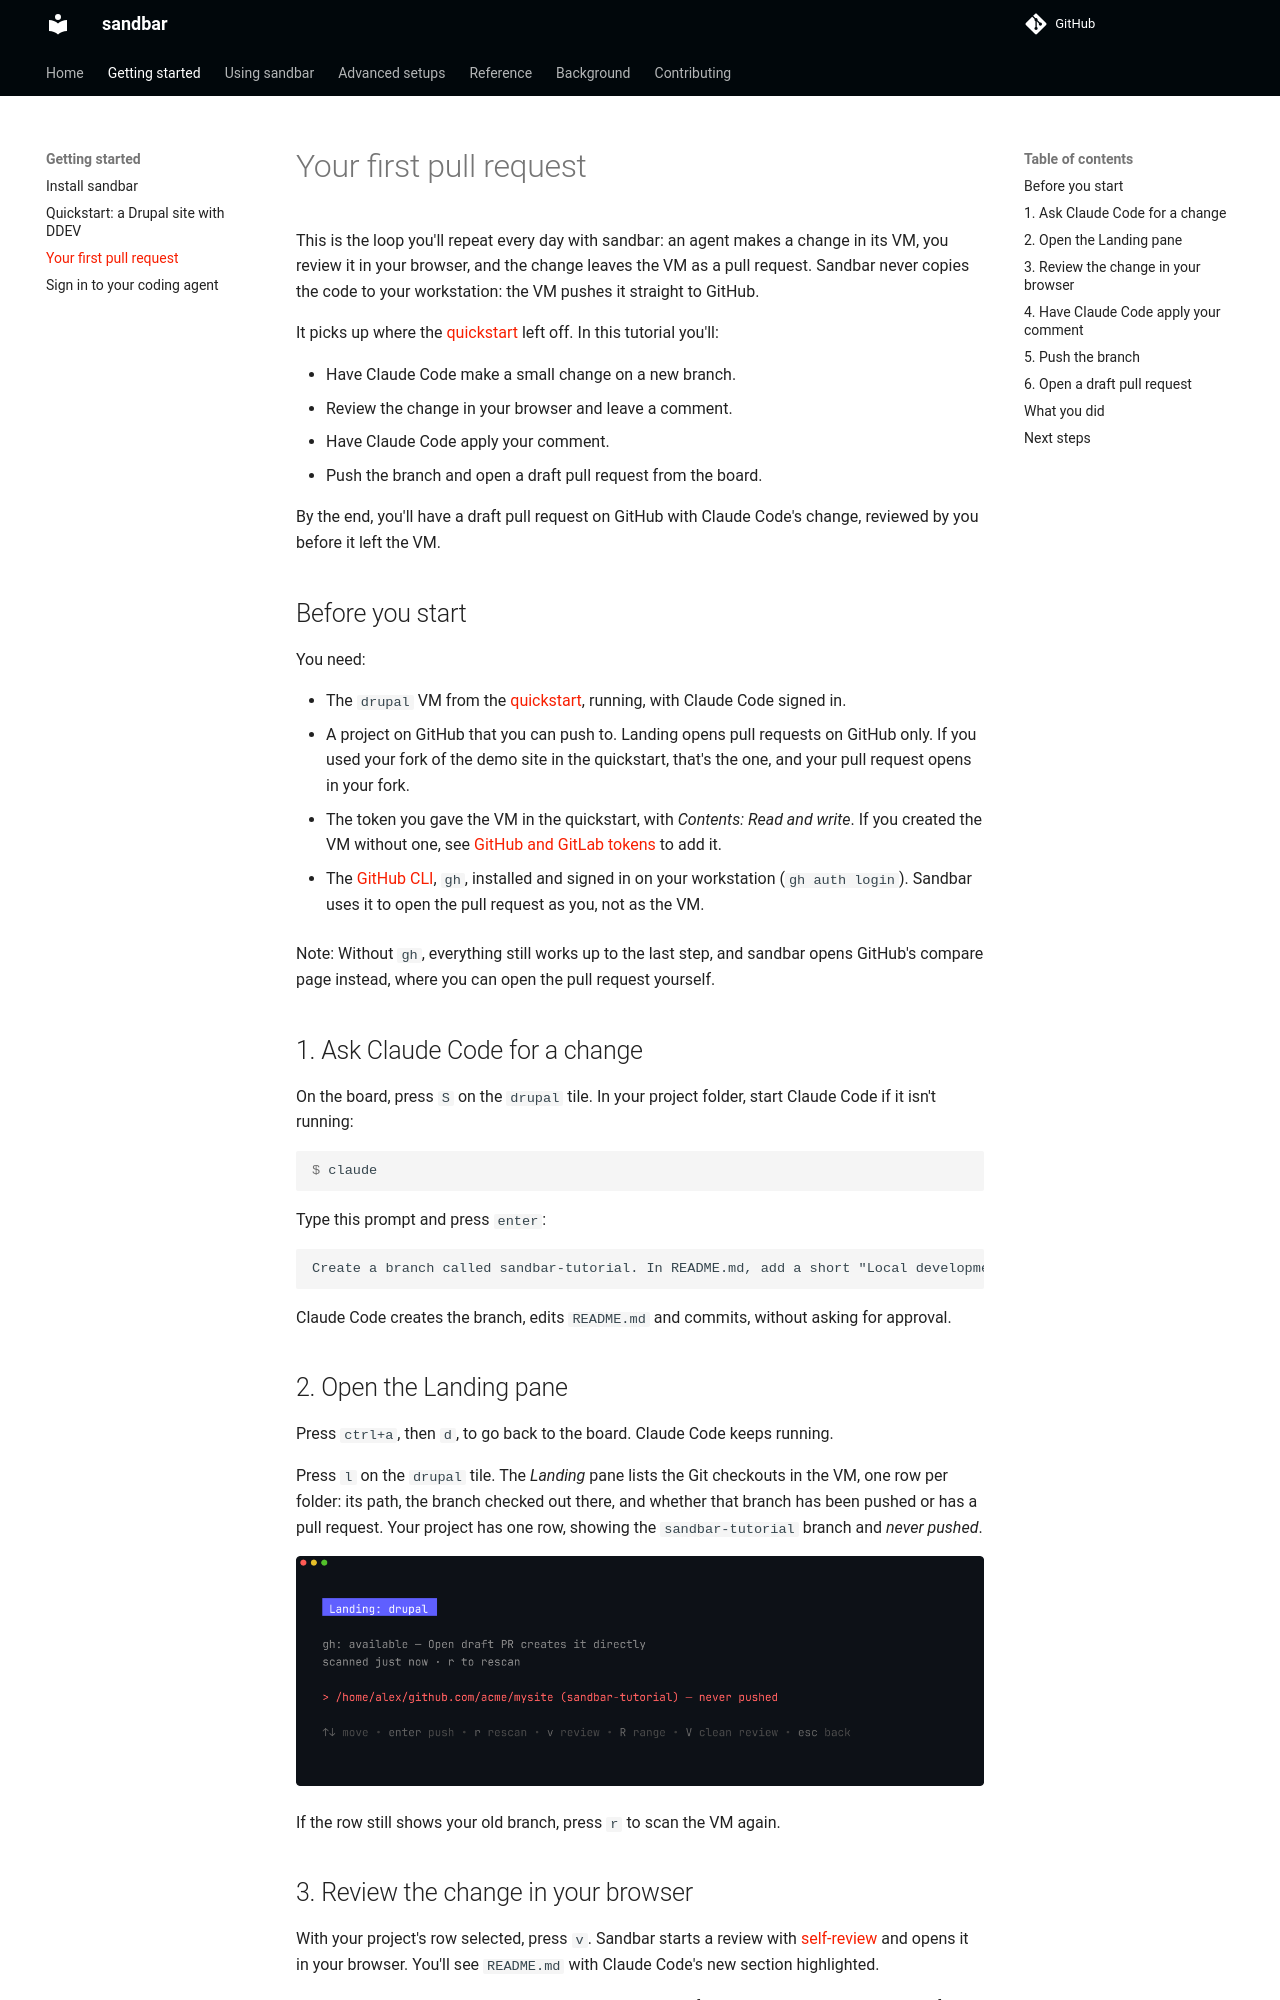

repository: Lullabot/sandbar · page: main/getting-started/first-pull-request/index.html · generator: mkdocs

# Your first pull request

This is the loop you'll repeat every day with sandbar: an agent makes a change in its VM, you review it in your browser, and the change leaves the VM as a pull request. Sandbar never copies the code to your workstation: the VM pushes it straight to GitHub.

It picks up where the [quickstart](quickstart.md) left off. In this tutorial you'll:

- Have Claude Code make a small change on a new branch.
- Review the change in your browser and leave a comment.
- Have Claude Code apply your comment.
- Push the branch and open a draft pull request from the board.

By the end, you'll have a draft pull request on GitHub with Claude Code's change, reviewed by you before it left the VM.

## Before you start

You need:

- The `drupal` VM from the [quickstart](quickstart.md), running, with Claude Code signed in.
- A project on GitHub that you can push to. Landing opens pull requests on GitHub only. If you used your fork of the demo site in the quickstart, that's the one, and your pull request opens in your fork.
- The token you gave the VM in the quickstart, with *Contents: Read and write*. If you created the VM without one, see [GitHub and GitLab tokens](../using-sandbar/secrets.md#github-and-gitlab-tokens) to add it.

- The [GitHub CLI](https://cli.github.com/), `gh`, installed and signed in on your workstation (`gh auth login`). Sandbar uses it to open the pull request as you, not as the VM.

Note: Without `gh`, everything still works up to the last step, and sandbar opens GitHub's compare page instead, where you can open the pull request yourself.

## 1. Ask Claude Code for a change

On the board, press `S` on the `drupal` tile. In your project folder, start Claude Code if it isn't running:

```console
$ claude
```

Type this prompt and press `enter`:

```text
Create a branch called sandbar-tutorial. In README.md, add a short "Local development" section that explains how to start the site with DDEV. Commit the change.
```

Claude Code creates the branch, edits `README.md` and commits, without asking for approval.

## 2. Open the Landing pane

Press `ctrl+a`, then `d`, to go back to the board. Claude Code keeps running.

Press `l` on the `drupal` tile. The *Landing* pane lists the Git checkouts in the VM, one row per folder: its path, the branch checked out there, and whether that branch has been pushed or has a pull request. Your project has one row, showing the `sandbar-tutorial` branch and *never pushed*.

![The Landing pane for the drupal VM, with one checkout row on branch "sandbar-tutorial" marked "never pushed", and "enter push" in the footer.](../images/getting-started/pull-request-landing-never-pushed.png)

If the row still shows your old branch, press `r` to scan the VM again.
